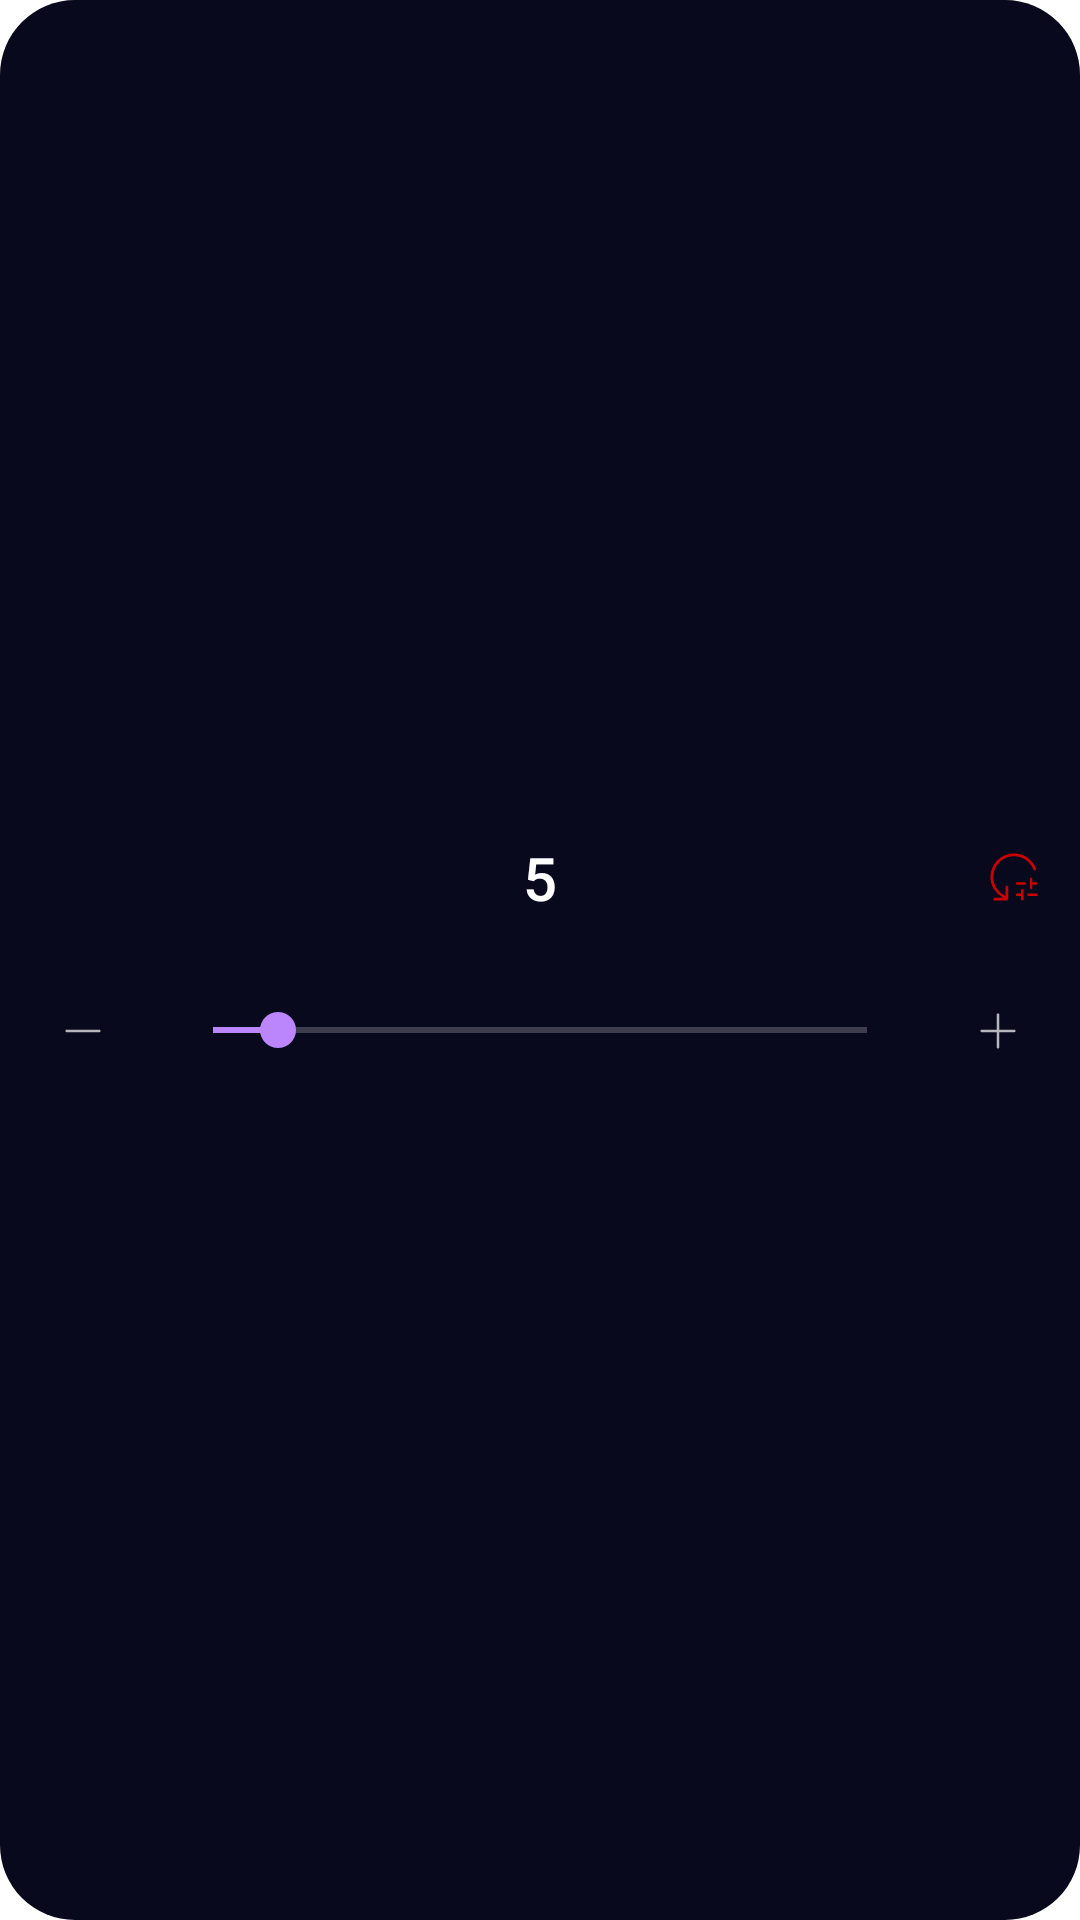

Layout XML and referenced resources for this Android screen:
<!-- AndroidManifest.xml: application theme Theme.Notds -->
<!-- res/layout/prefslider.xml -->
<?xml version="1.0" encoding="utf-8"?>
<LinearLayout xmlns:android="http://schemas.android.com/apk/res/android"
    xmlns:app="http://schemas.android.com/apk/res-auto"
    android:layout_width="wrap_content"
    android:layout_height="wrap_content"
    android:gravity="center_vertical"
    android:orientation="vertical">
    <FrameLayout
        android:gravity="center"
        android:elevation="5dp"
        android:layout_width="match_parent"
        android:layout_height="wrap_content"
        android:orientation="horizontal">
        <TextView
            android:id="@+id/info"
            android:gravity="center"
            android:layout_gravity="center"
            android:padding="10dp"
            android:layout_weight="1"
            android:textSize="20dp"
            android:layout_width="match_parent"
            style="?android:textAppearanceButton"
            android:layout_height="wrap_content"
            android:text="5" />
        <ImageView
            android:id="@+id/reset"
            android:src="@drawable/reset_settings"
            android:tooltipText="Reset"
            android:padding="10dp"
            android:background="?android:selectableItemBackgroundBorderless"
            android:contentDescription="Reset"
            android:layout_gravity="end|center_vertical"
            android:textColor="@color/white"
            android:tint="@android:color/holo_red_dark"
            android:layout_width="wrap_content"
            android:layout_height="wrap_content" />
    </FrameLayout>



    <LinearLayout
        android:gravity="center"
        android:elevation="5dp"
        android:layout_width="match_parent"
        android:layout_height="wrap_content"
        android:orientation="horizontal">

        <ImageButton
            android:id="@+id/minus"
            android:contentDescription="Minus"
            android:layout_width="55dp"
            android:layout_height="55dp"
            android:background="?android:selectableItemBackgroundBorderless"
            android:src="@drawable/remove_minus" />

        <SeekBar
            android:id="@+id/seekBar"
            android:minWidth="210dp"
            android:max="50"
            android:progress="5"
            android:layout_width="match_parent"
            android:layout_height="wrap_content"
            android:layout_weight="1" />

        <ImageButton
            android:id="@+id/plus"
            android:layout_width="55dp"
            android:contentDescription="Plus"
            android:layout_height="55dp"
            android:background="?android:selectableItemBackgroundBorderless"
            android:src="@drawable/add" />
    </LinearLayout>


</LinearLayout>
<!-- resources referenced by this layout -->
<resources>
  <color name="white">#FFFFFFFF</color>
  <!-- drawable remove_minus (drawable) -->
  <vector xmlns:android="http://schemas.android.com/apk/res/android" android:height="24dp" android:tint="?android:colorControlNormal" android:viewportHeight="960" android:viewportWidth="960" android:width="24dp">
  
      <path android:fillColor="@android:color/white" android:pathData="M263.08,496.42Q255.88,496.42 251.02,491.69Q246.15,486.96 246.15,479.62Q246.15,472.28 251.02,467.43Q255.88,462.58 263.08,462.58L696.92,462.58Q704.12,462.58 708.98,467.54Q713.85,472.51 713.85,479.85Q713.85,487.19 708.98,491.81Q704.12,496.42 696.92,496.42L263.08,496.42Z"/>
  
  </vector>
  <style name="Widget.Notds.ActionButton.CloseMode" parent="android:Widget.Material.ActionButton.CloseMode">
          <item name="android:padding">0dp</item>
          <item name="android:layout_marginRight">20dp</item>
      </style>
  <style name="Widget.Notds.ActionButton.Overflow" parent="android:Widget.Material.ActionButton.Overflow">
          <item name="android:paddingLeft">0dp</item>
          <item name="android:paddingRight">00dp</item>
          <item name="android:src">@drawable/more</item>
      </style>
  <style name="Widget.Notds.ActionMode" parent="android:Widget.Material.ActionMode">
          <item name="android:paddingStart">0dp</item>
          <item name="android:paddingEnd">4dp</item>
          <item name="android:popupMenuStyle">@style/Widget.Notds.PopupMenu</item>
          <item name="android:contentInsetEnd">0dp</item>
      </style>
  <style name="Widget.Notds.PopupMenu" parent="android:Widget.Material.PopupMenu">
          
          <item name="android:popupBackground">@drawable/dialog_frame</item>
          
          <item name="android:textColor">@android:color/white</item>
          
          <item name="android:itemBackground">@android:drawable/edit_text</item>
          
          <item name="android:divider">@color/black</item>
          <item name="android:dividerHeight">1dp</item>
      </style>
  <!-- drawable full_frame (drawable) -->
  <?xml version="1.0" encoding="utf-8"?>
  <shape xmlns:android="http://schemas.android.com/apk/res/android"
      android:shape="rectangle">
      <solid android:color="?android:attr/colorBackground" />
      <corners android:radius="25dp" />
  
      
  
  </shape>
  <style name="Widget.Notds.Button" parent="android:Widget.Material.Button.Colored">
          <item name="android:elevation">0dp</item>
          <item name="android:stateListAnimator">@null</item>
      </style>
  <!-- drawable dialog_frame (drawable) -->
  <?xml version="1.0" encoding="utf-8"?>
  <inset xmlns:android="http://schemas.android.com/apk/res/android"
      android:inset="15dp">
      <shape
          android:shape="rectangle">
          <solid android:color="?android:attr/colorBackground" />
          <corners android:radius="25dp" />
  
  
  
      </shape>
  </inset>
  <style name="Widget.Notds.ButtonDialog.Ok" parent="android:Widget.Material.Button.Borderless">
          <item name="android:elevation">0dp</item>
          <item name="android:textColor">?android:colorAccent</item>
          <item name="android:minHeight">48dp</item>
          <item name="android:minWidth">74dp</item>
          <item name="android:stateListAnimator">@null</item>
          <item name="android:layout_margin">1.2dp</item>
      </style>
  <style name="Widget.Notds.ButtonDialog.No" parent="Widget.Notds.ButtonDialog.Ok">
          <item name="android:stateListAnimator">@null</item>
          <item name="android:elevation">0dp</item>
          <item name="android:textColor">?android:textColorPrimary</item>
          <item name="android:layout_margin">1.2dp</item>
      </style>
  <color name="black">#FF000000</color>
</resources>
